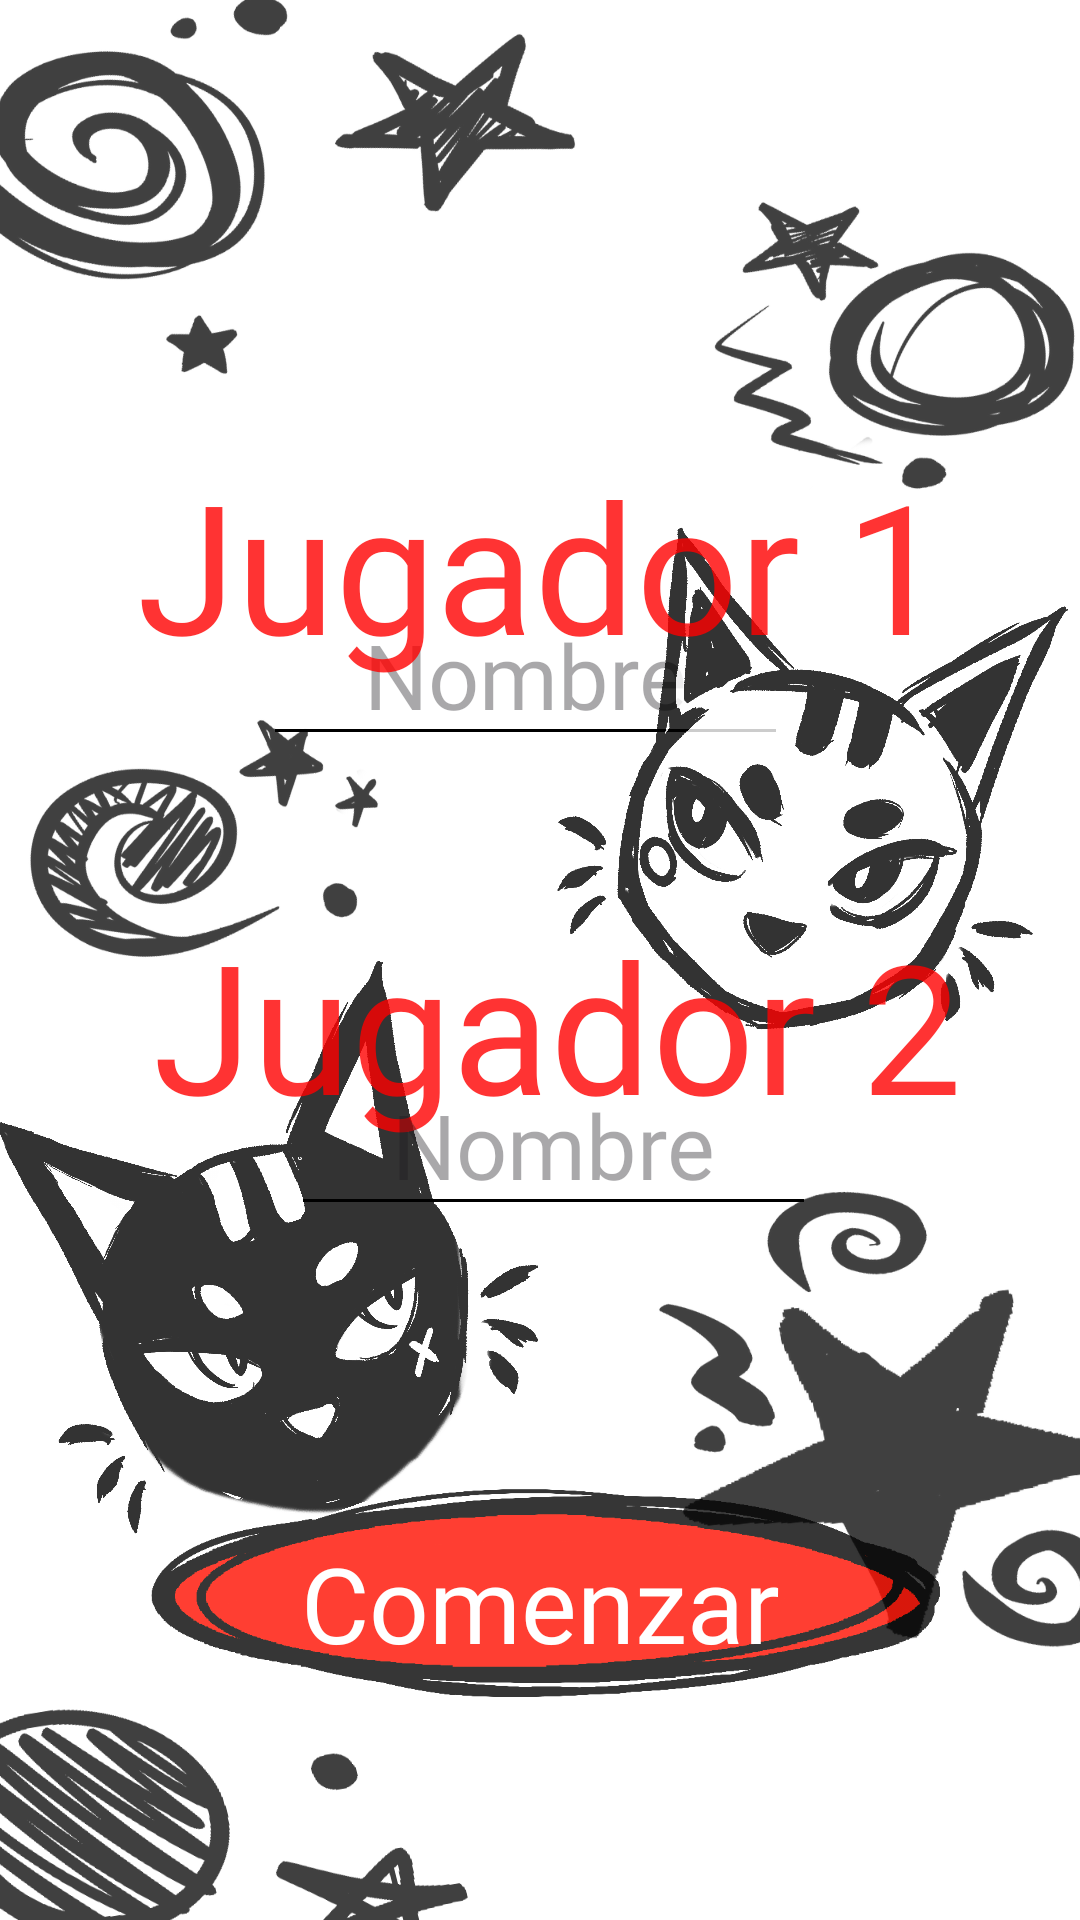

The Android layout XML behind this screen, and the referenced resources:
<!-- AndroidManifest.xml: application theme Theme.TickTackToe_SusanaPineros -->
<!-- res/layout/activity_main.xml -->
<?xml version="1.0" encoding="utf-8"?>
<androidx.constraintlayout.widget.ConstraintLayout xmlns:android="http://schemas.android.com/apk/res/android"
    xmlns:app="http://schemas.android.com/apk/res-auto"
    xmlns:tools="http://schemas.android.com/tools"
    android:id="@+id/main"
    android:layout_width="match_parent"
    android:layout_height="match_parent"
    tools:context=".MainActivity"
    android:background="@drawable/fondo1"
    >

    <EditText
        android:id="@+id/plaintvJugador1"
        android:layout_width="wrap_content"
        android:layout_height="wrap_content"
        android:ems="5"
        android:fontFamily="@font/pirate"
        android:hint="Nombre"
        android:textColor="@color/black"
        android:maxLength="7"
        android:inputType="text"
        android:textAlignment="center"
        android:textSize="30sp"
        app:layout_constraintBottom_toBottomOf="parent"
        app:layout_constraintEnd_toEndOf="parent"
        app:layout_constraintHorizontal_bias="0.474"
        app:layout_constraintStart_toStartOf="parent"
        app:layout_constraintTop_toTopOf="parent"
        app:layout_constraintVertical_bias="0.334" />


    <ImageView
        android:id="@+id/imageView5"
        android:layout_width="171dp"
        android:layout_height="182dp"
        android:alpha="0.8"
        android:rotation="-19"
        app:layout_constraintBottom_toBottomOf="parent"
        app:layout_constraintEnd_toEndOf="parent"
        app:layout_constraintHorizontal_bias="0.019"
        app:layout_constraintStart_toStartOf="parent"
        app:layout_constraintTop_toTopOf="parent"
        app:layout_constraintVertical_bias="0.722"
        app:srcCompat="@drawable/jugador2der" />

    <ImageView
        android:id="@+id/imageView6"
        android:layout_width="163dp"
        android:layout_height="196dp"
        android:alpha="0.8"
        android:rotation="15"
        app:layout_constraintBottom_toBottomOf="parent"
        app:layout_constraintEnd_toEndOf="parent"
        app:layout_constraintHorizontal_bias="0.971"
        app:layout_constraintStart_toStartOf="parent"
        app:layout_constraintTop_toTopOf="parent"
        app:layout_constraintVertical_bias="0.375"
        app:srcCompat="@drawable/jugador1izq" />

    <TextView
        android:id="@+id/textView3"
        android:layout_width="wrap_content"
        android:layout_height="wrap_content"
        android:alpha="0.8"
        android:fontFamily="@font/pirate"
        android:text="Jugador 2"
        android:textColor="#ff0000"
        android:textSize="60sp"
        app:layout_constraintBottom_toBottomOf="parent"
        app:layout_constraintEnd_toEndOf="parent"
        app:layout_constraintHorizontal_bias="0.565"
        app:layout_constraintStart_toStartOf="parent"
        app:layout_constraintTop_toTopOf="parent"
        app:layout_constraintVertical_bias="0.538" />

    <EditText
        android:id="@+id/plaintvJugador2"
        android:layout_width="wrap_content"
        android:layout_height="wrap_content"
        android:ems="5"
        android:fontFamily="@font/pirate"
        android:hint="Nombre"
        android:textColor="@color/black"
        android:inputType="text"
        android:maxLength="7"
        android:textAlignment="center"
        android:textSize="30sp"
        app:layout_constraintBottom_toBottomOf="parent"
        app:layout_constraintEnd_toEndOf="parent"
        app:layout_constraintHorizontal_bias="0.525"
        app:layout_constraintStart_toStartOf="parent"
        app:layout_constraintTop_toTopOf="parent"
        app:layout_constraintVertical_bias="0.603" />

    <TextView
        android:id="@+id/textView2"
        android:layout_width="wrap_content"
        android:layout_height="wrap_content"
        android:fontFamily="@font/pirate"
        android:text="Jugador 1"
        android:textColor="#ff0000"
        android:textSize="60sp"
        app:layout_constraintBottom_toBottomOf="parent"
        app:layout_constraintEnd_toEndOf="parent"
        app:layout_constraintHorizontal_bias="0.506"
        app:layout_constraintStart_toStartOf="parent"
        app:layout_constraintTop_toTopOf="parent"
        app:layout_constraintVertical_bias="0.264"
        android:alpha="0.8"/>

    <ImageButton
        android:id="@+id/btnPantalla1"
        android:layout_width="275dp"
        android:layout_height="101dp"
        android:alpha="0.8"
        android:background="@android:color/transparent"
        android:onClick="onClickPantalla1"
        android:scaleType="centerInside"
        app:layout_constraintBottom_toBottomOf="parent"
        app:layout_constraintEnd_toEndOf="parent"
        app:layout_constraintStart_toStartOf="parent"
        app:layout_constraintTop_toTopOf="parent"
        app:layout_constraintVertical_bias="0.892"
        app:srcCompat="@drawable/btn" />

    <TextView
        android:id="@+id/textView"
        android:layout_width="wrap_content"
        android:layout_height="wrap_content"
        android:layout_marginBottom="24dp"
        android:fontFamily="@font/pirate"
        android:text="Comenzar"
        android:textColor="#FFFFFF"
        android:textSize="35sp"
        app:layout_constraintBottom_toBottomOf="@+id/btnPantalla1"
        app:layout_constraintEnd_toEndOf="@+id/btnPantalla1"
        app:layout_constraintStart_toStartOf="@+id/btnPantalla1" />


</androidx.constraintlayout.widget.ConstraintLayout>
<!-- resources referenced by this layout -->
<resources>
  <!-- drawable btn: png bitmap (drawable, 26647 bytes) -->
  <!-- drawable fondo1: png bitmap (drawable, 249482 bytes) -->
  <!-- drawable jugador1izq: png bitmap (drawable, 97564 bytes) -->
  <!-- drawable jugador2der: png bitmap (drawable, 90813 bytes) -->
  <style name="Theme.TickTackToe_SusanaPineros" parent="Base.Theme.TickTackToe_SusanaPineros" />
  <style name="Base.Theme.TickTackToe_SusanaPineros" parent="Theme.Material3.DayNight.NoActionBar">
          
          <item name="android:statusBarColor">#000000</item> 
          <item name="android:windowLightStatusBar">false</item> 
          <item name="colorControlActivated">@color/black</item> 
          <item name="colorControlNormal">@color/black</item> 
          <item name="colorControlHighlight">@color/black</item> 
          <item name="android:textCursorDrawable">@null</item> 
  
      </style>
  <!-- not gathered from this repository: default colours our renderer supplied (Android Studio template values) -->
  <color name="black">#FF000000</color>
</resources>
